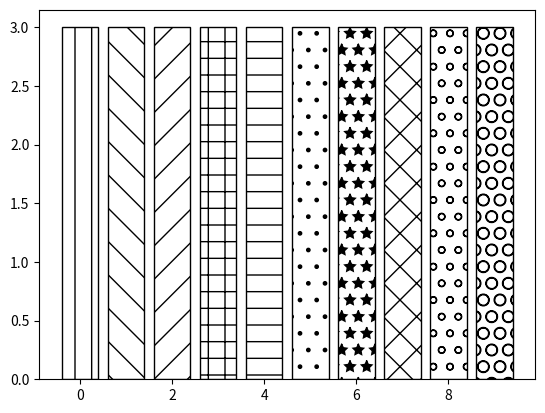

Reproduce this figure in Python.
import matplotlib.pyplot as plt
import numpy as np

patterns = np.array(["|", "\\", "/", "+", "-", ".", "*", "x", "o", "O"])

for item in range(patterns.size):
    plt.bar(item, 3, color="white", edgecolor="black", hatch=patterns[item])

plt.show()
